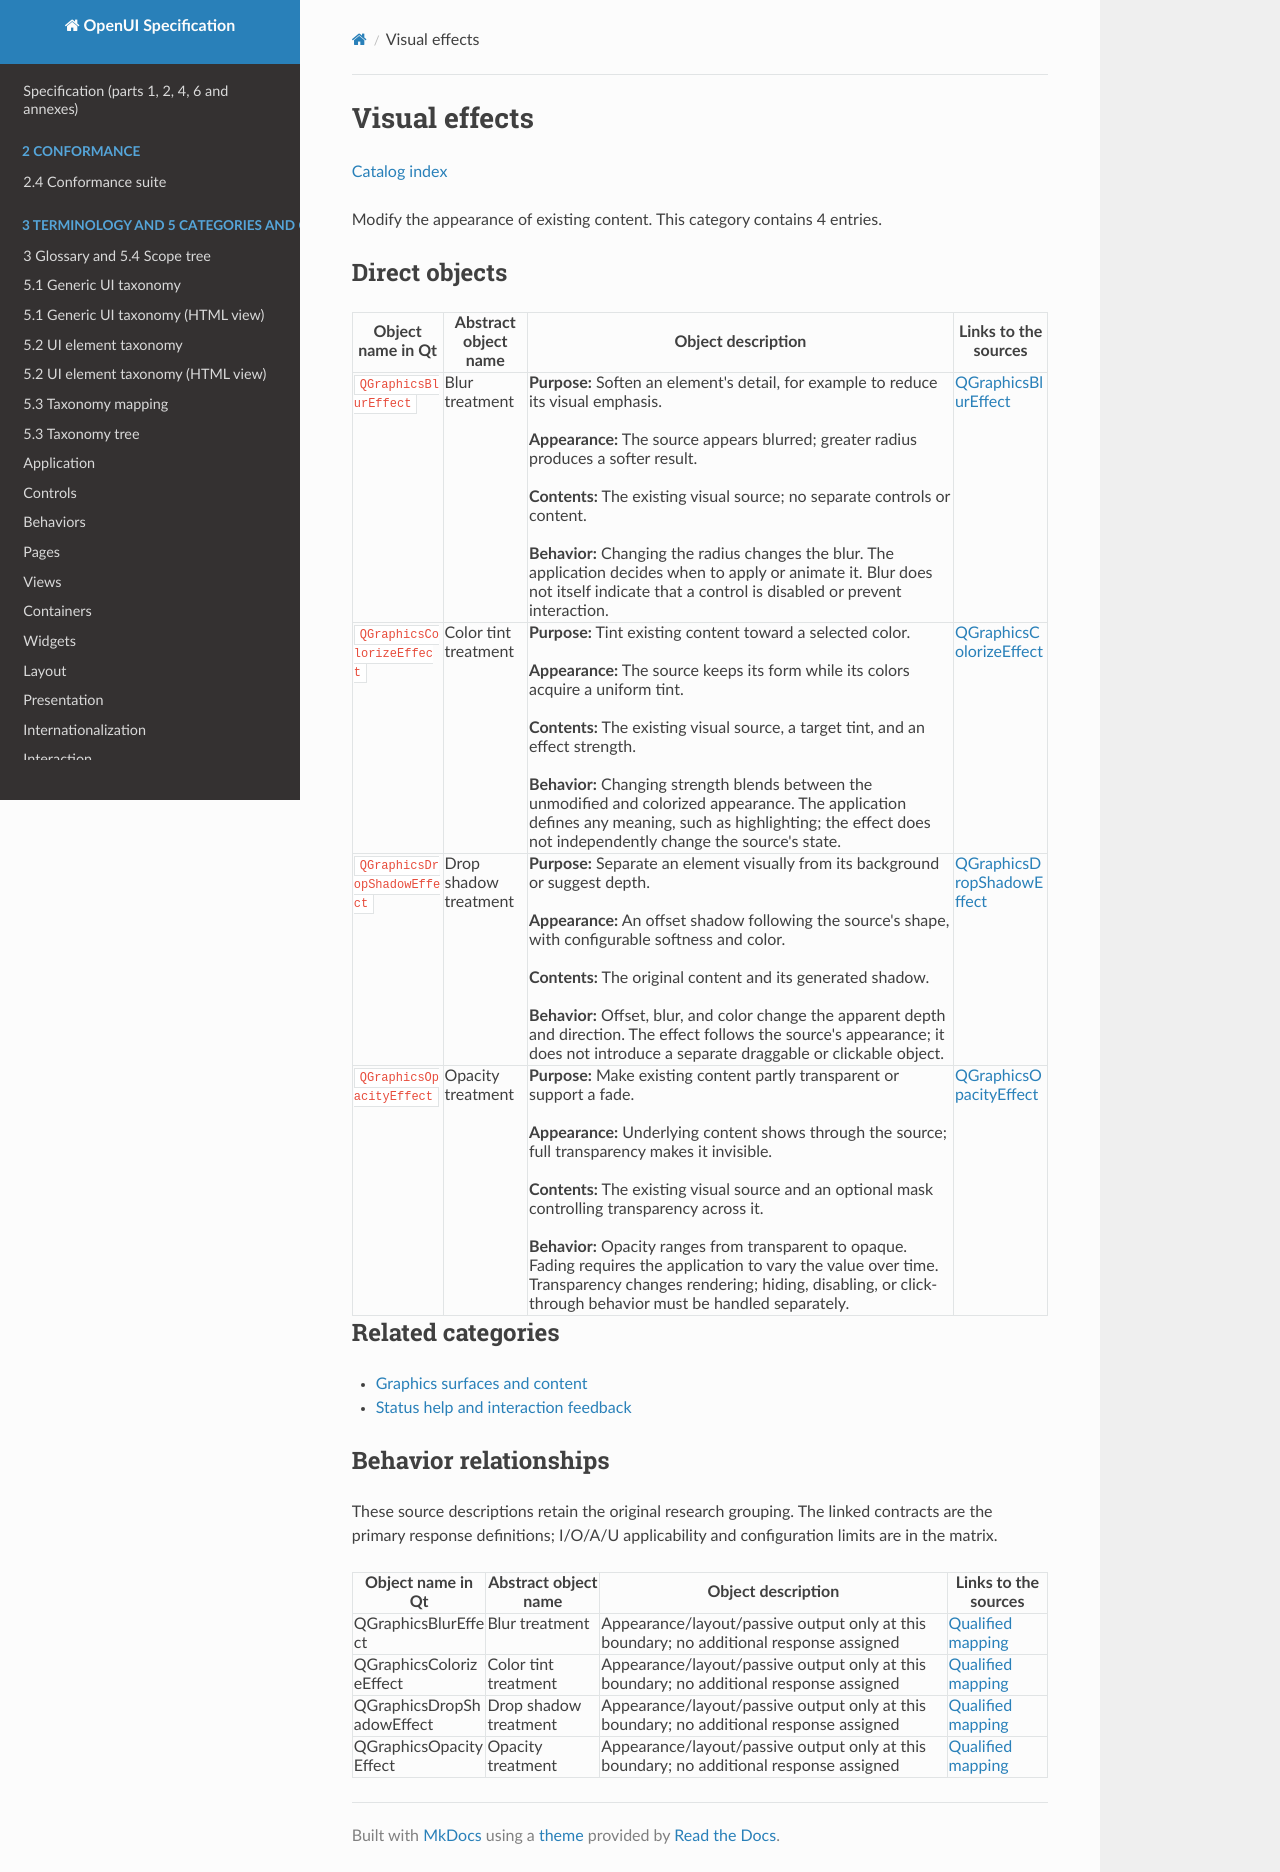

repository: shlomoa/openui-spec · page: survey/qt/categories/appearance/index.html · generator: mkdocs

# Visual effects

[Catalog index](../../README.md)

Modify the appearance of existing content. This category contains 4 entries.

## Direct objects

| Object name in Qt | Abstract object name | Object description | Links to the sources |
|---|---|---|---|
| <a id="qgraphicsblureffect"></a> `QGraphicsBlurEffect` | Blur treatment | **Purpose:** Soften an element's detail, for example to reduce its visual emphasis.<br><br>**Appearance:** The source appears blurred; greater radius produces a softer result.<br><br>**Contents:** The existing visual source; no separate controls or content.<br><br>**Behavior:** Changing the radius changes the blur. The application decides when to apply or animate it. Blur does not itself indicate that a control is disabled or prevent interaction. | [QGraphicsBlurEffect](https://doc.qt.io/qt-6/qgraphicsblureffect.html) |
| <a id="qgraphicscolorizeeffect"></a> `QGraphicsColorizeEffect` | Color tint treatment | **Purpose:** Tint existing content toward a selected color.<br><br>**Appearance:** The source keeps its form while its colors acquire a uniform tint.<br><br>**Contents:** The existing visual source, a target tint, and an effect strength.<br><br>**Behavior:** Changing strength blends between the unmodified and colorized appearance. The application defines any meaning, such as highlighting; the effect does not independently change the source's state. | [QGraphicsColorizeEffect](https://doc.qt.io/qt-6/qgraphicscolorizeeffect.html) |
| <a id="qgraphicsdropshadoweffect"></a> `QGraphicsDropShadowEffect` | Drop shadow treatment | **Purpose:** Separate an element visually from its background or suggest depth.<br><br>**Appearance:** An offset shadow following the source's shape, with configurable softness and color.<br><br>**Contents:** The original content and its generated shadow.<br><br>**Behavior:** Offset, blur, and color change the apparent depth and direction. The effect follows the source's appearance; it does not introduce a separate draggable or clickable object. | [QGraphicsDropShadowEffect](https://doc.qt.io/qt-6/qgraphicsdropshadoweffect.html) |
| <a id="qgraphicsopacityeffect"></a> `QGraphicsOpacityEffect` | Opacity treatment | **Purpose:** Make existing content partly transparent or support a fade.<br><br>**Appearance:** Underlying content shows through the source; full transparency makes it invisible.<br><br>**Contents:** The existing visual source and an optional mask controlling transparency across it.<br><br>**Behavior:** Opacity ranges from transparent to opaque. Fading requires the application to vary the value over time. Transparency changes rendering; hiding, disabling, or click-through behavior must be handled separately. | [QGraphicsOpacityEffect](https://doc.qt.io/qt-6/qgraphicsopacityeffect.html) |

## Related categories

- [Graphics surfaces and content](../graphics/README.md)
- [Status help and interaction feedback](../status-and-help/README.md)

## Behavior relationships

These source descriptions retain the original research grouping. The linked contracts are the primary response definitions; I/O/A/U applicability and configuration limits are in the matrix.

| Object name in Qt | Abstract object name | Object description | Links to the sources |
|---|---|---|---|
| QGraphicsBlurEffect | Blur treatment | Appearance/layout/passive output only at this boundary; no additional response assigned | [Qualified mapping](../../COMPONENT_BEHAVIOR_MATRIX.md#matrix-qgraphicsblureffect) |
| QGraphicsColorizeEffect | Color tint treatment | Appearance/layout/passive output only at this boundary; no additional response assigned | [Qualified mapping](../../COMPONENT_BEHAVIOR_MATRIX.md#matrix-qgraphicscolorizeeffect) |
| QGraphicsDropShadowEffect | Drop shadow treatment | Appearance/layout/passive output only at this boundary; no additional response assigned | [Qualified mapping](../../COMPONENT_BEHAVIOR_MATRIX.md#matrix-qgraphicsdropshadoweffect) |
| QGraphicsOpacityEffect | Opacity treatment | Appearance/layout/passive output only at this boundary; no additional response assigned | [Qualified mapping](../../COMPONENT_BEHAVIOR_MATRIX.md#matrix-qgraphicsopacityeffect) |
